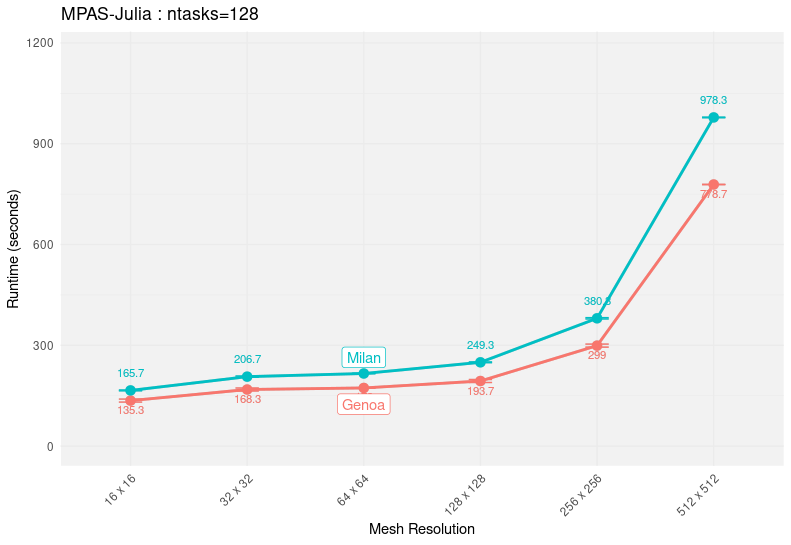

Values plotted in this chart, from the file beside it:
mesh resolution, Genoa, Milan, Genoa Standrd Error, Milan Standard Error
16 x 16, 135.3, 165.7, 4.485, 2.186
32 x 32, 168.3, 206.7, 0.3333, 1.202
64 x 64, 173, 216, 4.509, 1
128 x 128, 193.7, 249.3, 2.186, 2.028
256 x 256, 299, 380.3, 0.5774, 1.202
512 x 512, 778.7, 978.3, 3.712, 0.8819
